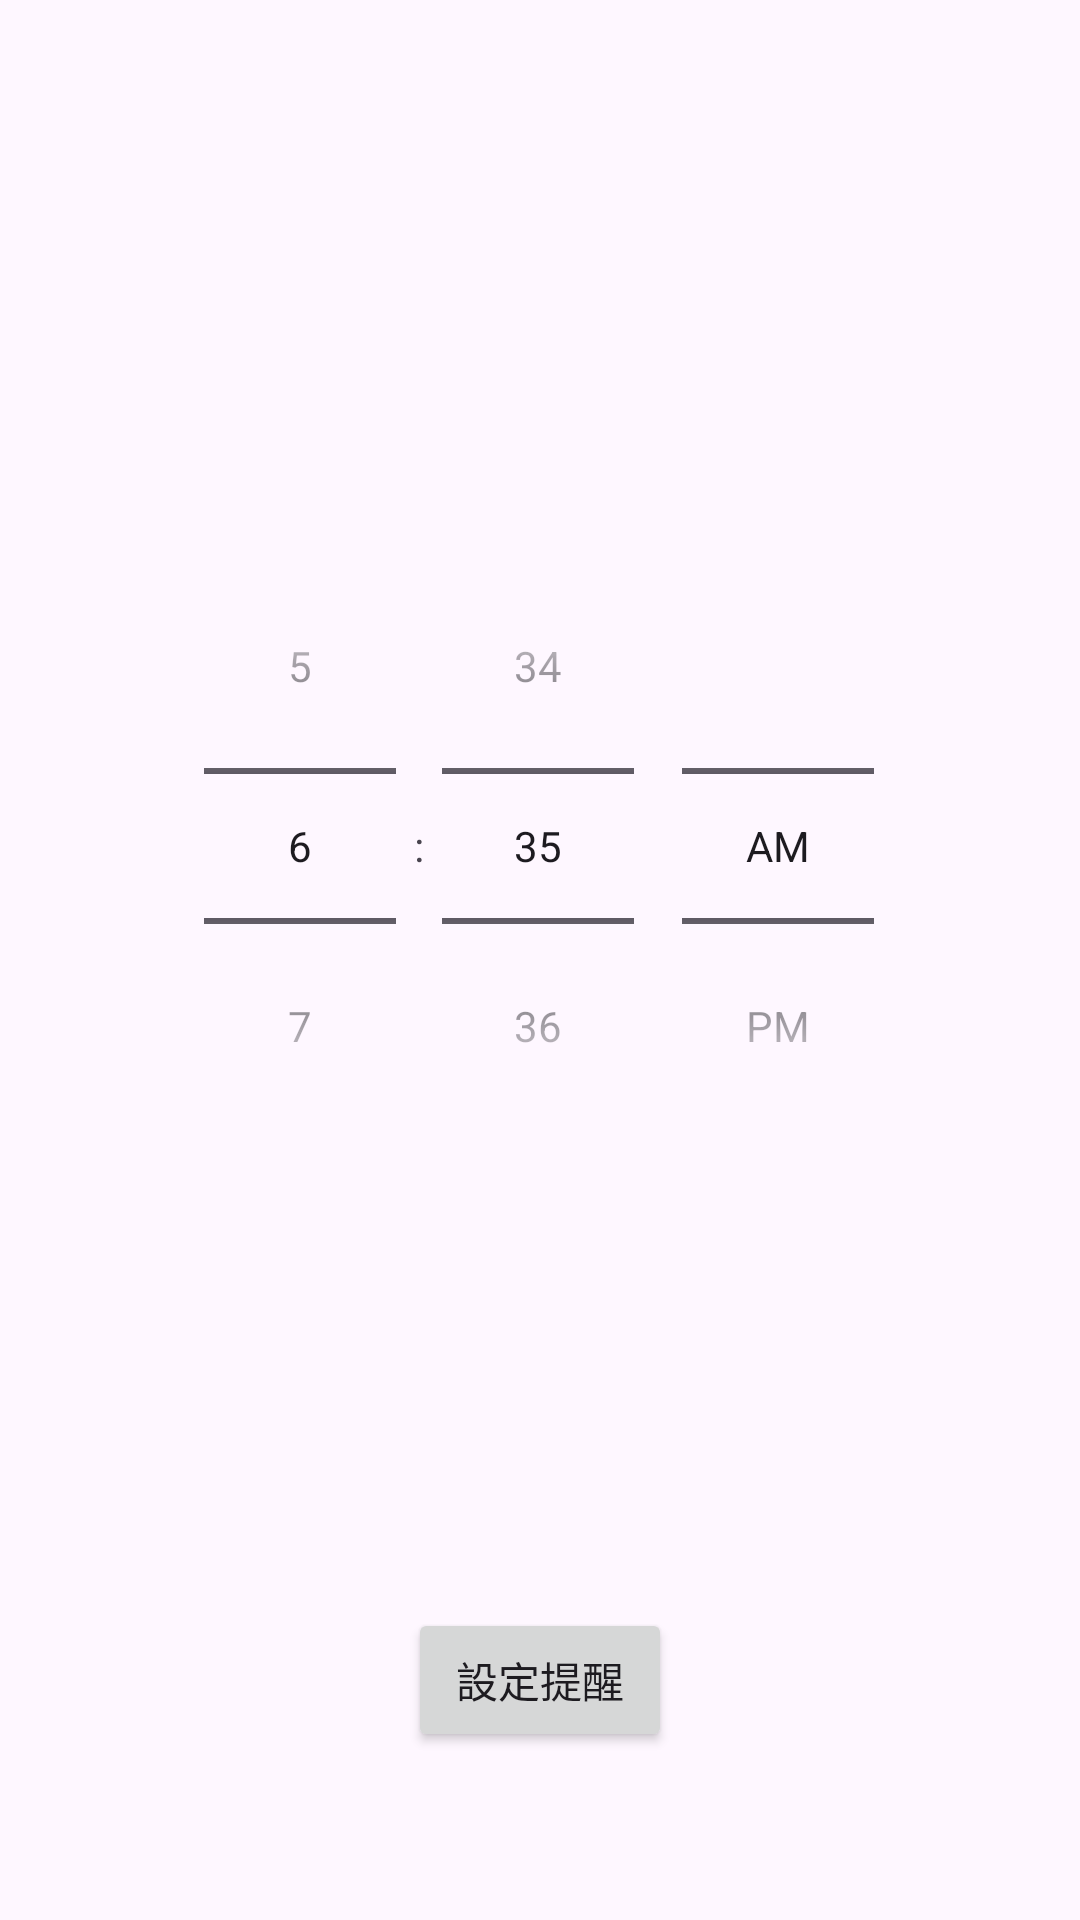

Android layout source for this screen:
<!-- AndroidManifest.xml: application theme Theme.DiaryApp -->
<!-- res/layout/fragment_reminder.xml -->
<?xml version="1.0" encoding="utf-8"?>
<androidx.constraintlayout.widget.ConstraintLayout
    xmlns:android="http://schemas.android.com/apk/res/android"
    xmlns:app="http://schemas.android.com/apk/res-auto"
    android:layout_width="match_parent"
    android:layout_height="match_parent"
    android:padding="16dp">

    <TimePicker
        android:id="@+id/timePicker"
        android:layout_width="wrap_content"
        android:layout_height="wrap_content"
        android:layout_marginTop="160dp"
        android:timePickerMode="spinner"
        app:layout_constraintEnd_toEndOf="parent"
        app:layout_constraintHorizontal_bias="0.495"
        app:layout_constraintStart_toStartOf="parent"
        app:layout_constraintTop_toTopOf="parent" />

    <Button
        android:id="@+id/btnSetReminder"
        android:layout_width="wrap_content"
        android:layout_height="wrap_content"
        android:layout_marginTop="148dp"
        android:text="設定提醒"
        app:layout_constraintEnd_toEndOf="parent"
        app:layout_constraintStart_toStartOf="parent"
        app:layout_constraintTop_toBottomOf="@id/timePicker" />

</androidx.constraintlayout.widget.ConstraintLayout>
<!-- resources referenced by this layout -->
<resources>
  <style name="Theme.DiaryApp" parent="Base.Theme.DiaryApp" />
  <style name="Base.Theme.DiaryApp" parent="Theme.Material3.DayNight.NoActionBar">
          
          <item name="colorPrimary">@color/lavender</item>
          <item name="colorPrimaryVariant">@color/lavender</item>
      </style>
</resources>
